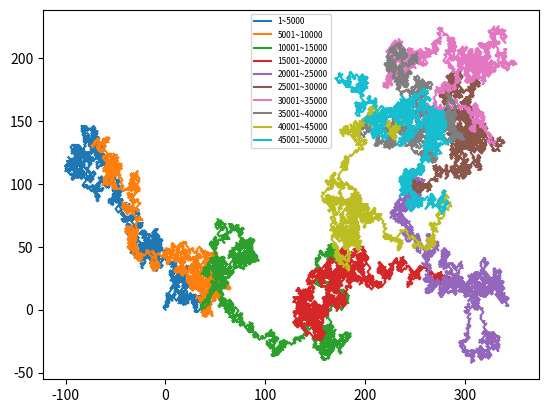

The script that saved this image:
import matplotlib.pyplot as plt
import numpy as np


def main():
    try_num = 5000
    x_list = np.array([0] * try_num)
    y_list = np.array([0] * try_num)

    fig = plt.figure()
    ax = fig.add_subplot(111)
    for loop_num in range(10):

        for i in range(try_num-1):
            x_list[i+1] = x_list[i] + np.random.choice([-1, 1])
            y_list[i+1] = y_list[i] + np.random.choice([-1, 1])

        ax.plot(x_list, y_list,
                label=str(loop_num*try_num+1) + "~" + str((loop_num+1)*try_num))
        x_list[0] = x_list[-1]
        y_list[0] = y_list[-1]

    ax.legend(fontsize=6)
    # plt.show()
    plt.savefig("random_walk.svg", format="svg")


if __name__ == '__main__':
    main()
